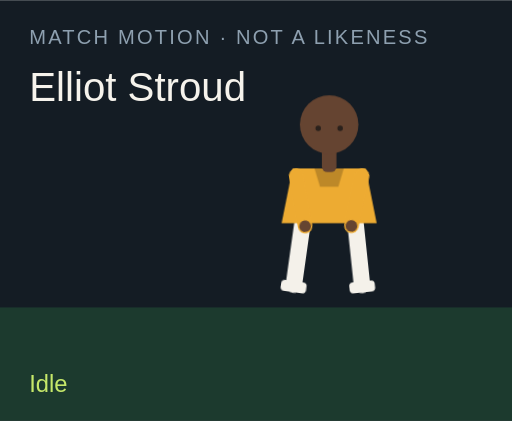
t = 0.00 s
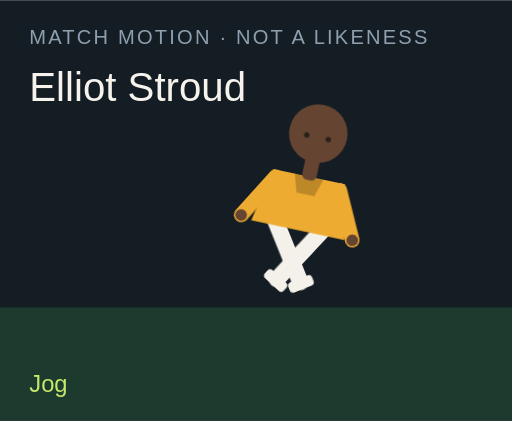
t = 1.50 s
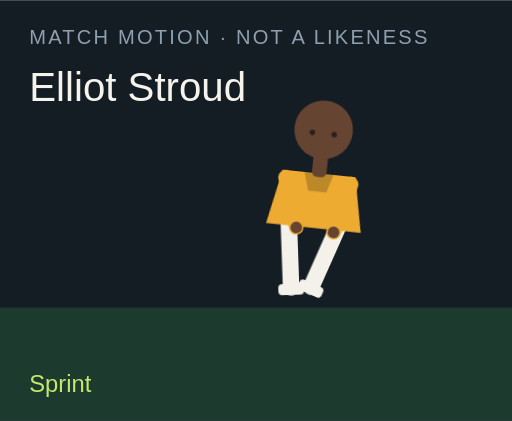
t = 3.00 s
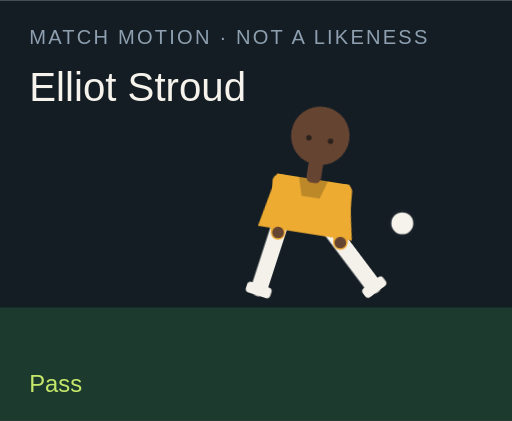
t = 4.50 s
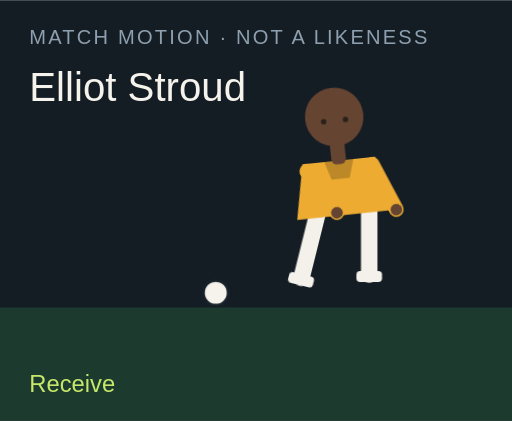
t = 6.00 s
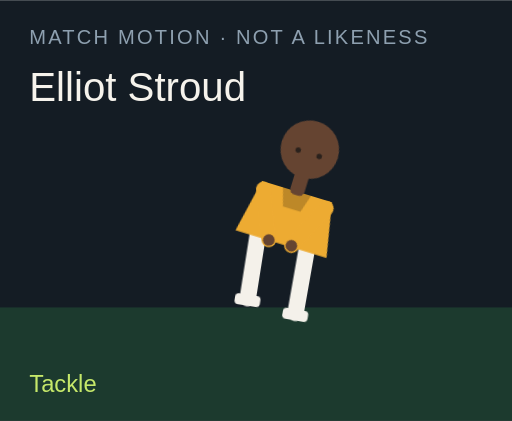
t = 7.50 s

The animated SVG that drew these frames (rendered in a browser with its animation timeline set to each time). Animation: 18 CSS @keyframes rules; one cycle of 9.00 s, repeats indefinitely.

<?xml version="1.0" encoding="UTF-8"?>
<svg xmlns="http://www.w3.org/2000/svg" viewBox="0 0 280 230" role="img">
  <style>@media (prefers-reduced-motion: reduce){animate,animateTransform{display:none}}</style>
  <rect width="280" height="230" fill="#141c24"/>
  <rect y="168" width="280" height="62" fill="#1c3a2e"/>
  <text x="16" y="24" fill="#8ea0b0" font-family="Arial,sans-serif" font-size="11" letter-spacing="1.2">MATCH MOTION · NOT A LIKENESS</text>
  <text x="16" y="55" fill="#f6f3ec" font-family="Impact,sans-serif" font-size="22">Elliot Stroud</text>
  <circle r="7" fill="#f6f3ec" stroke="#172028" stroke-width="2" id="motion-24412" cx="150" cy="160" opacity="0">
    
    
    
  </circle>
  <g transform="translate(132 40)">
    <g id="motion-24434" transform="rotate(0 48 90)">
      
      <g id="motion-24436" transform="translate(0 0)">
        
        <g transform="translate(34 78)"><g id="motion-24438" transform="rotate(8)"><path d="M0 0 V38" stroke="#f4f1ea" stroke-width="9" stroke-linecap="round"/><rect x="-7" y="36" width="14" height="6" rx="2" fill="#f4f1ea"/></g></g>
        <g transform="translate(62 78)"><g id="motion-24440" transform="rotate(-6)"><path d="M0 0 V38" stroke="#f4f1ea" stroke-width="9" stroke-linecap="round"/><rect x="-7" y="36" width="14" height="6" rx="2" fill="#f4f1ea"/></g></g>
        <path d="M28 52 h40 l6 30 H22 Z" fill="#edab32"/>
        <path d="M40 52 h16 l-3 10 H43 Z" fill="#000" opacity=".2"/>
        <g transform="translate(30 56)"><g id="motion-24442" transform="rotate(-10)"><path d="M0 0 V28" stroke="#edab32" stroke-width="8" stroke-linecap="round"/><circle cx="0" cy="28" r="3.2" fill="#654431"/></g></g>
        <g transform="translate(66 56)"><g id="motion-24444" transform="rotate(12)"><path d="M0 0 V28" stroke="#edab32" stroke-width="8" stroke-linecap="round"/><circle cx="0" cy="28" r="3.2" fill="#654431"/></g></g>
        <rect x="44" y="40" width="8" height="14" rx="3" fill="#654431"/>
        <circle cx="48" cy="28" r="16" fill="#654431"/>
        
        <circle cx="42" cy="30" r="1.5" fill="#2a211c"/><circle cx="54" cy="30" r="1.5" fill="#2a211c"/>
      </g>
    </g>
  </g>
  <text x="16" y="214" fill="#c6e86a" font-family="Arial,sans-serif" font-size="13" opacity="1" id="motion-24416">Idle</text><text x="16" y="214" fill="#c6e86a" font-family="Arial,sans-serif" font-size="13" opacity="0" id="motion-24418">Jog</text><text x="16" y="214" fill="#c6e86a" font-family="Arial,sans-serif" font-size="13" opacity="0" id="motion-24420">Sprint</text><text x="16" y="214" fill="#c6e86a" font-family="Arial,sans-serif" font-size="13" opacity="0" id="motion-24422">Dribble</text><text x="16" y="214" fill="#c6e86a" font-family="Arial,sans-serif" font-size="13" opacity="0" id="motion-24424">Pass</text><text x="16" y="214" fill="#c6e86a" font-family="Arial,sans-serif" font-size="13" opacity="0" id="motion-24426">Shoot</text><text x="16" y="214" fill="#c6e86a" font-family="Arial,sans-serif" font-size="13" opacity="0" id="motion-24428">Receive</text><text x="16" y="214" fill="#c6e86a" font-family="Arial,sans-serif" font-size="13" opacity="0" id="motion-24430">Tackle</text><text x="16" y="214" fill="#c6e86a" font-family="Arial,sans-serif" font-size="13" opacity="0" id="motion-24432">Arms wide</text>
<style>@keyframes track-24413{0%{cx:150px}11.1%{cx:156px}22.2%{cx:164px}33.300000000000004%{cx:142px}44.4%{cx:190px}55.60000000000001%{cx:250px}66.7%{cx:118px}77.8%{cx:150px}88.9%{cx:150px}100%{cx:150px}}@keyframes track-24414{0%{cy:160px}11.1%{cy:158px}22.2%{cy:154px}33.300000000000004%{cy:156px}44.4%{cy:148px}55.60000000000001%{cy:96px}66.7%{cy:160px}77.8%{cy:160px}88.9%{cy:160px}100%{cy:160px}}@keyframes track-24415{0%{opacity:0}11.1%{opacity:0}22.2%{opacity:0}33.300000000000004%{opacity:1}44.4%{opacity:1}55.60000000000001%{opacity:1}66.7%{opacity:1}77.8%{opacity:0}88.9%{opacity:0}100%{opacity:0}}@keyframes track-24417{0%{opacity:1}11.1%{opacity:0}22.2%{opacity:0}33.300000000000004%{opacity:0}44.4%{opacity:0}55.60000000000001%{opacity:0}66.7%{opacity:0}77.8%{opacity:0}88.9%{opacity:0}100%{opacity:1}}@keyframes track-24419{0%{opacity:0}11.1%{opacity:1}22.2%{opacity:0}33.300000000000004%{opacity:0}44.4%{opacity:0}55.60000000000001%{opacity:0}66.7%{opacity:0}77.8%{opacity:0}88.9%{opacity:0}100%{opacity:0}}@keyframes track-24421{0%{opacity:0}11.1%{opacity:0}22.2%{opacity:1}33.300000000000004%{opacity:0}44.4%{opacity:0}55.60000000000001%{opacity:0}66.7%{opacity:0}77.8%{opacity:0}88.9%{opacity:0}100%{opacity:0}}@keyframes track-24423{0%{opacity:0}11.1%{opacity:0}22.2%{opacity:0}33.300000000000004%{opacity:1}44.4%{opacity:0}55.60000000000001%{opacity:0}66.7%{opacity:0}77.8%{opacity:0}88.9%{opacity:0}100%{opacity:0}}@keyframes track-24425{0%{opacity:0}11.1%{opacity:0}22.2%{opacity:0}33.300000000000004%{opacity:0}44.4%{opacity:1}55.60000000000001%{opacity:0}66.7%{opacity:0}77.8%{opacity:0}88.9%{opacity:0}100%{opacity:0}}@keyframes track-24427{0%{opacity:0}11.1%{opacity:0}22.2%{opacity:0}33.300000000000004%{opacity:0}44.4%{opacity:0}55.60000000000001%{opacity:1}66.7%{opacity:0}77.8%{opacity:0}88.9%{opacity:0}100%{opacity:0}}@keyframes track-24429{0%{opacity:0}11.1%{opacity:0}22.2%{opacity:0}33.300000000000004%{opacity:0}44.4%{opacity:0}55.60000000000001%{opacity:0}66.7%{opacity:1}77.8%{opacity:0}88.9%{opacity:0}100%{opacity:0}}@keyframes track-24431{0%{opacity:0}11.1%{opacity:0}22.2%{opacity:0}33.300000000000004%{opacity:0}44.4%{opacity:0}55.60000000000001%{opacity:0}66.7%{opacity:0}77.8%{opacity:1}88.9%{opacity:0}100%{opacity:0}}@keyframes track-24433{0%{opacity:0}11.1%{opacity:0}22.2%{opacity:0}33.300000000000004%{opacity:0}44.4%{opacity:0}55.60000000000001%{opacity:0}66.7%{opacity:0}77.8%{opacity:0}88.9%{opacity:1}100%{opacity:0}}@keyframes track-24435{0%{transform:rotate(0deg)}11.1%{transform:rotate(8deg)}22.2%{transform:rotate(16deg)}33.300000000000004%{transform:rotate(6deg)}44.4%{transform:rotate(4deg)}55.60000000000001%{transform:rotate(14deg)}66.7%{transform:rotate(-6deg)}77.8%{transform:rotate(34deg)}88.9%{transform:rotate(0deg)}100%{transform:rotate(0deg)}}@keyframes track-24437{0%{transform:translate(0px,0px)}11.1%{transform:translate(0px,-3px)}22.2%{transform:translate(0px,-6px)}33.300000000000004%{transform:translate(0px,-2px)}44.4%{transform:translate(0px,2px)}55.60000000000001%{transform:translate(0px,-4px)}66.7%{transform:translate(0px,1px)}77.8%{transform:translate(0px,10px)}88.9%{transform:translate(0px,-8px)}100%{transform:translate(0px,0px)}}@keyframes track-24439{0%{transform:rotate(8deg)}11.1%{transform:rotate(-26deg)}22.2%{transform:rotate(-42deg)}33.300000000000004%{transform:rotate(-8deg)}44.4%{transform:rotate(6deg)}55.60000000000001%{transform:rotate(12deg)}66.7%{transform:rotate(20deg)}77.8%{transform:rotate(-8deg)}88.9%{transform:rotate(-8deg)}100%{transform:rotate(8deg)}}@keyframes track-24441{0%{transform:rotate(-6deg)}11.1%{transform:rotate(24deg)}22.2%{transform:rotate(38deg)}33.300000000000004%{transform:rotate(18deg)}44.4%{transform:rotate(-38deg)}55.60000000000001%{transform:rotate(-54deg)}66.7%{transform:rotate(6deg)}77.8%{transform:rotate(-22deg)}88.9%{transform:rotate(8deg)}100%{transform:rotate(-6deg)}}@keyframes track-24443{0%{transform:rotate(-10deg)}11.1%{transform:rotate(24deg)}22.2%{transform:rotate(36deg)}33.300000000000004%{transform:rotate(-18deg)}44.4%{transform:rotate(10deg)}55.60000000000001%{transform:rotate(-24deg)}66.7%{transform:rotate(-30deg)}77.8%{transform:rotate(12deg)}88.9%{transform:rotate(-58deg)}100%{transform:rotate(-10deg)}}@keyframes track-24445{0%{transform:rotate(12deg)}11.1%{transform:rotate(-20deg)}22.2%{transform:rotate(-32deg)}33.300000000000004%{transform:rotate(14deg)}44.4%{transform:rotate(-26deg)}55.60000000000001%{transform:rotate(18deg)}66.7%{transform:rotate(-22deg)}77.8%{transform:rotate(-6deg)}88.9%{transform:rotate(58deg)}100%{transform:rotate(12deg)}}@media(prefers-reduced-motion:no-preference){#motion-24412{animation:track-24413 9s linear infinite both,track-24414 9s linear infinite both,track-24415 9s steps(1,end) infinite both}#motion-24416{animation:track-24417 9s steps(1,end) infinite both}#motion-24418{animation:track-24419 9s steps(1,end) infinite both}#motion-24420{animation:track-24421 9s steps(1,end) infinite both}#motion-24422{animation:track-24423 9s steps(1,end) infinite both}#motion-24424{animation:track-24425 9s steps(1,end) infinite both}#motion-24426{animation:track-24427 9s steps(1,end) infinite both}#motion-24428{animation:track-24429 9s steps(1,end) infinite both}#motion-24430{animation:track-24431 9s steps(1,end) infinite both}#motion-24432{animation:track-24433 9s steps(1,end) infinite both}#motion-24434{animation:track-24435 9s linear infinite both}#motion-24436{animation:track-24437 9s linear infinite both}#motion-24438{animation:track-24439 9s linear infinite both}#motion-24440{animation:track-24441 9s linear infinite both}#motion-24442{animation:track-24443 9s linear infinite both}#motion-24444{animation:track-24445 9s linear infinite both}}</style></svg>
